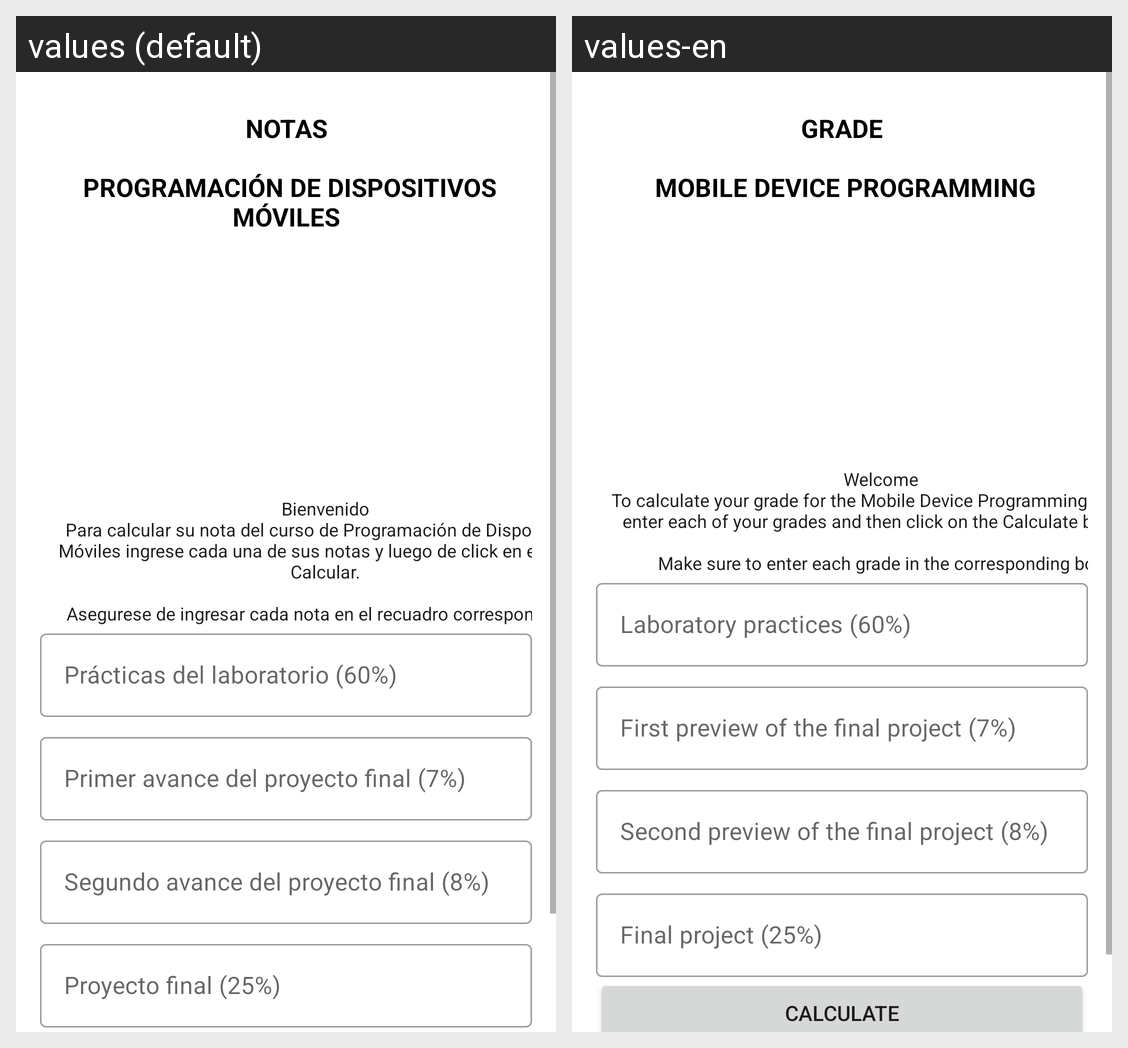

Here is an Android app screen in its default locale and in the app's own translations. Write out the translated-string differences for the strings that appear on this screen.
Android screen res/layout/activity_main.xml rendered under 2 locales, left to right: values (default), values-en. Device: Nexus 5 (rendered at 1080×1920; each locale shown at half size, 540×960, under a caption strip naming it); theme Theme.Notas.
Strings drawn on this screen, with the default value and each locale's value (text and hints the layout hard-codes, and strings that could not be matched under every locale, appear in the picture but are not listed):

notasname
  values: Notas
      
       Programación de Dispositivos Móviles
  values-en: Grade
      
       Mobile Device Programming

explanation
  values: Bienvenido
      Para calcular su nota del curso de Programación de Dispositivos Móviles ingrese cada una de sus notas y luego de click en el botón Calcular.
      
       Asegurese de ingresar cada nota en el recuadro correspondiente.
  values-en: Welcome
      To calculate your grade for the Mobile Device Programming course, enter each of your grades and then click on the Calculate button.
      
       Make sure to enter each grade in the corresponding box.

enter_note_one
  values: Prácticas del laboratorio (60%)
  values-en: Laboratory practices (60%)

enter_note_two
  values: Primer avance del proyecto final (7%)
  values-en: First preview of the final project (7%)

enter_note_three
  values: Segundo avance del proyecto final (8%)
  values-en: Second preview of the final project (8%)

enter_note_four
  values: Proyecto final (25%)
  values-en: Final project (25%)
